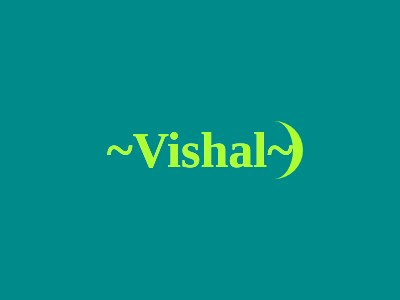

Write the HTML and CSS that draws this image.

<!DOCTYPE html>
<html lang="en">
  <head>
    <meta charset="UTF-8" />
    <meta http-equiv="X-UA-Compatible" content="IE=edge" />
    <meta name="viewport" content="width=device-width, initial-scale=1.0" />
    <title>Document</title>
    <style>
      * {
        margin: 0;
        padding: 0;
        box-sizing: border-box;
      }
      body {
        width: 100vw;
        height: 100vh;
        background-color: darkcyan;
        display: grid;
        place-items: center;
      }
      h1 {
        font-size: 50px;
        font-weight: 800;
        position: relative;
        color: white;
      }
      h1::before {
        content: "~Vishal~";
        position: absolute;
        color: greenyellow;
        top: 0;
        left: 0;
        width: 100%;
        border-right: 10px solid greenyellow;
        border-radius: 50px 50px;
        animation: slide 5s linear infinite;
        overflow: hidden;
      }
      @keyframes slide {
        0% {
          width: 0%;
        }
        50% {
          width: 100%;
        }
        100% {
          width: 0%;
        }
      }
    </style>
  </head>
  <body>
    <div class="slider">
      <h1>~Vishal~</h1>
    </div>
  </body>
</html>
